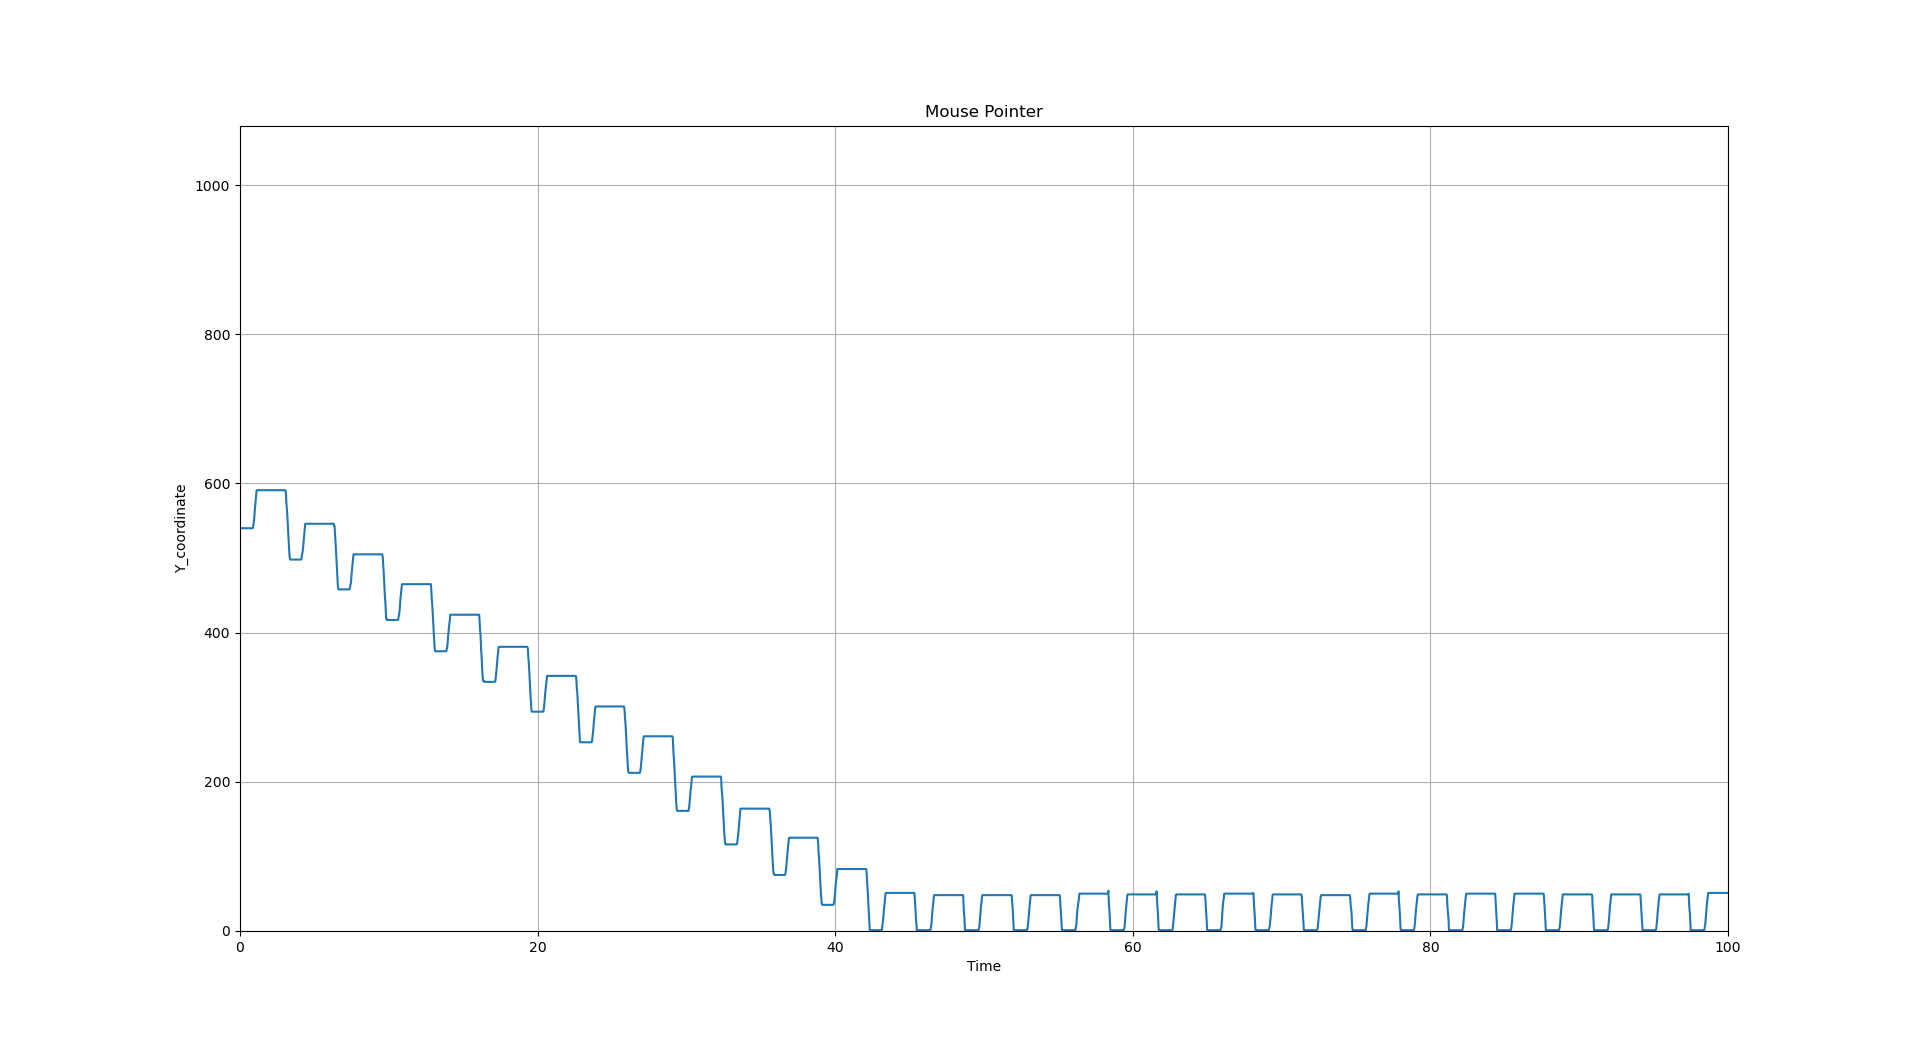

The file beside this chart, header and first rows:
, time, value
0, 0, 540
1, 0.06665, 540.0
2, 0.1013, 540.0
3, 0.673, 540.0
4, 0.4253, 540.0
5, 0.45, 540.0
6, 0.4762, 540.0
7, 0.5041, 540.0
8, 0.5313, 540.0
9, 0.558, 540.0
10, 0.5834, 540.0
11, 0.6125, 540.0
12, 0.6387, 540.0
13, 0.664, 540.0
14, 0.6916, 540.0
15, 0.7167, 540.0
16, 0.7479, 540.0
17, 0.7726, 540.0
18, 0.8018, 540.0
19, 0.8298, 540.0
20, 0.8538, 540.0
21, 0.8804, 540.0
22, 0.9061, 542.0
23, 0.9322, 546.0
24, 0.9581, 550.0
25, 0.9854, 553.0
26, 1.011, 562.0
27, 1.038, 568.0
28, 1.064, 573.0
29, 1.091, 580.0
30, 1.117, 586.0
31, 1.143, 591.0
32, 1.17, 591.0
33, 1.195, 591.0
34, 1.221, 591.0
35, 1.247, 591.0
36, 1.275, 591.0
37, 1.3, 591.0
38, 1.326, 591.0
39, 1.354, 591.0
40, 1.379, 591.0
41, 1.407, 591.0
42, 1.432, 591.0
43, 1.46, 591.0
44, 1.485, 591.0
45, 1.512, 591.0
46, 1.538, 591.0
47, 1.565, 591.0
48, 1.591, 591.0
49, 1.618, 591.0
50, 1.643, 591.0
51, 1.67, 591.0
52, 1.696, 591.0
53, 1.722, 591.0
54, 1.748, 591.0
55, 1.774, 591.0
56, 1.801, 591.0
57, 1.828, 591.0
58, 1.854, 591.0
59, 1.881, 591.0
... 3,737 more rows
